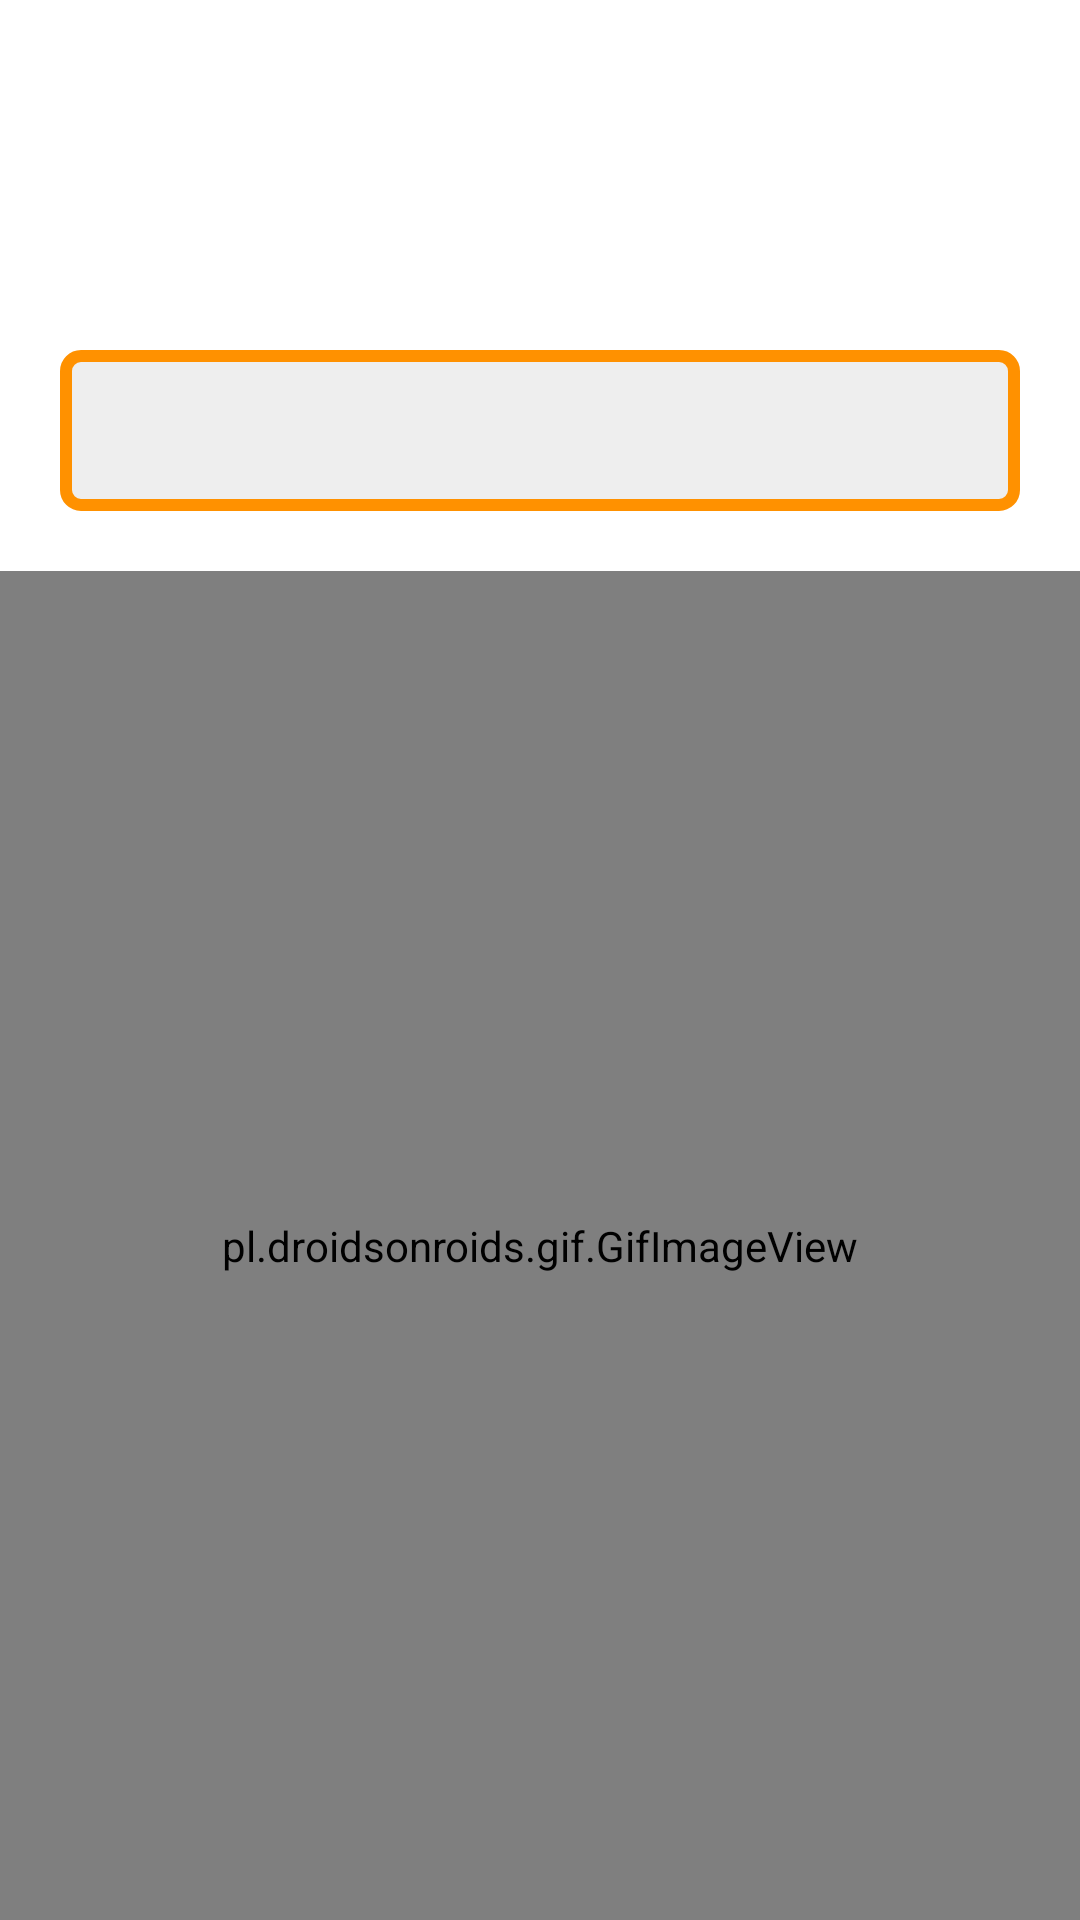

The Android layout XML behind this screen, and the referenced resources:
<!-- AndroidManifest.xml: application theme Theme.F1_ANGLADE_GODARD -->
<!-- res/layout/fragment_funfact.xml -->
<?xml version="1.0" encoding="utf-8"?>
<LinearLayout xmlns:android="http://schemas.android.com/apk/res/android"
    xmlns:tools="http://schemas.android.com/tools"
    android:orientation="vertical"
    android:layout_width="match_parent"
    android:layout_height="wrap_content"
    tools:context=".ui.funfact.FunFactFragment">

    <TextView
        android:id="@+id/text_funfact"
        android:layout_width="403dp"
        android:layout_height="wrap_content"
        android:layout_gravity="center"
        android:layout_marginStart="8dp"
        android:layout_marginTop="8dp"
        android:layout_marginEnd="8dp"
        android:textAlignment="center"
        android:textSize="30dp"
        android:textColor="@color/light_green"
        android:textStyle="bold"/>

    <TextView
        android:id="@+id/text_result_funfact_date"
        android:layout_width="match_parent"
        android:layout_height="wrap_content"
        android:layout_marginStart="8dp"
        android:layout_marginTop="8dp"
        android:layout_marginEnd="8dp"
        android:textAlignment="center"
        android:textSize="30dp"
        android:textColor="@color/black"
        android:textStyle="bold"
        />

    <TextView
        android:id="@+id/text_result_funfact"
        android:layout_width="match_parent"
        android:layout_height="wrap_content"
        android:layout_marginStart="8dp"
        android:layout_marginTop="8dp"
        android:layout_marginEnd="8dp"
        android:textAlignment="center"
        android:textSize="25dp"
        android:textColor="@color/black"
        android:background="@drawable/border_result"
        android:layout_margin="20dp"
        android:padding="10dp"
        />

    <pl.droidsonroids.gif.GifImageView
        android:layout_width="match_parent"
        android:layout_height="match_parent"
        android:src="@drawable/giphy"
        android:background="@drawable/giphy"
        />


</LinearLayout>
<!-- resources referenced by this layout -->
<resources>
  <color name="black">#FF000000</color>
  <color name="light_green">#FF3DDC84</color>
  <!-- drawable border_result (drawable) -->
  <?xml version="1.0" encoding="utf-8"?>
  <shape xmlns:android="http://schemas.android.com/apk/res/android"
      android:shape="rectangle" >
      <solid
          android:color="@color/light_gray" >
      </solid>
      <stroke
          android:width="4dp"
          android:color="@color/gold" >
      </stroke>
      <corners
          android:radius="5dp" >
      </corners>
  </shape>
  <!-- drawable giphy: gif bitmap (drawable-v24, 224176 bytes) -->
  <style name="Theme.F1_ANGLADE_GODARD" parent="Theme.MaterialComponents.DayNight.DarkActionBar">
          
          <item name="colorPrimary">@color/purple_500</item>
          <item name="colorPrimaryVariant">@color/purple_700</item>
          <item name="colorOnPrimary">@color/white</item>
          
          <item name="colorSecondary">@color/teal_200</item>
          <item name="colorSecondaryVariant">@color/teal_700</item>
          <item name="colorOnSecondary">@color/black</item>
          
          <item name="android:statusBarColor" tools:targetApi="l">?attr/colorPrimaryVariant</item>
          
      </style>
  <color name="light_gray">#FFEEEEEE</color>
  <color name="gold">#FF9100</color>
  <color name="purple_500">#FF6200EE</color>
  <color name="purple_700">#FF3700B3</color>
  <color name="white">#FFFFFFFF</color>
  <color name="teal_200">#FF03DAC5</color>
  <color name="teal_700">#FF018786</color>
</resources>
